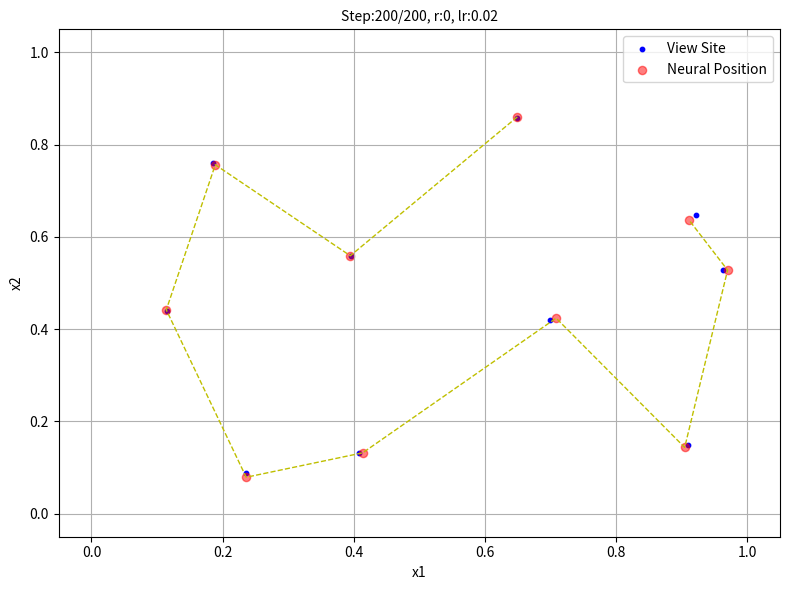

Write the Python code that produced this figure. (Note: this script raises an exception after producing the figure.)
import sys
import os
import time
import matplotlib.pyplot as plt
import numpy as np
import copy
from numpy import nan


# ======================================================
# 胜者为王：输出层神经元竞争得到内积最大的id
def WTA(x, W):
    innerdot = np.array([(x-ww).dot(x-ww) for ww in W])
    return np.where(innerdot == np.min(innerdot))[0][0]


# ======================================================
# 领域函数
def fu_neighbor(center_id, length, r):
    nb_list = []
    for i in range(center_id-r, center_id+r+1):
        if i >= 0 and i <= length-1:
            nb_list.append(i)
        elif i < 0:
            nb_list.append(i+length)
        else:
            nb_list.append(i-length)

    return nb_list


# ======================================================
# 竞争策略：一维拓扑结构
def compete1(X, W, lr, r):
    for xx in X:
        id = WTA(xx, W)

        nb_list = fu_neighbor(id, W.shape[0], r)

        for iid in nb_list:
            W[iid] = W[iid] + lr*(xx-W[iid])

        for id in range(W.shape[0]):
            W[id] = W[id] + (np.random.random(2) - 0.5) * lr**2

    return W


# ======================================================
# 出图
def show_data(data, lineflag=0, title=''):
    if lineflag == 0:
        plt.scatter(data[:, 0], data[:, 1], s=10, c='blue', label='View Site')
    else:
        plt.scatter(data[:, 0], data[:, 1], s=35,
                    c='red', label='Neural Position', alpha=0.5)
        plt.plot(data[:, 0], data[:, 1], 'y--', linewidth=1)

    plt.xlabel("x1")
    plt.ylabel("x2")
    plt.axis([-0.05, 1.05, -0.05, 1.05])

    if len(title) > 0:
        plt.title(title, fontsize=10)

    plt.grid(True)
    plt.tight_layout()
    plt.legend(loc='upper right')


# ======================================================
def main():

    np.random.seed(9)

    # -------------------------------------------------------------------
    # 生成数据
    X_train = [[236, 53], [408, 79], [909, 89], [115, 264], [396, 335],
              [185, 456], [699, 252], [963, 317], [922, 389], [649, 515]]


    X_train = np.array([[xy[0]/1000, xy[1]/600] for xy in X_train])


    # -------------------------------------------------------------------
    # initialization
    num_epochs = 200
    d = 10
    lr_start = 0.3;  lr_end = 0.02
    r_start = 2;     r_end = 0

    W = np.random.rand(d, X_train.shape[1])

    # -------------------------------------------------------------------
    # 训练
    plt.rcParams['figure.figsize'] = (8, 6)
    plt.draw()
    plt.pause(0.2)

    for epoch in range(num_epochs):
        lr = lr_start*(1-epoch/(num_epochs-1)) + lr_end*epoch/(num_epochs-1)
        r = int(r_start*(1-(epoch/(num_epochs-1))) +
                r_end*epoch/(num_epochs-1))

        W = compete1(X_train, W, lr, r)

        
        # plt.clf()
        # show_data(X_train, 0)
        # show_data(W, 1, "Step:%d/%d, r:%d, lr:%4.2f" %
        #       (epoch+1, num_epochs, r, lr))
        # plt.draw() 
        # plt.pause(0.001)
    
    show_data(X_train, 0)
    show_data(W, 1, "Step:%d/%d, r:%d, lr:%4.2f" %
              (epoch+1, num_epochs, r, lr))
    plt.savefig('homework/ann-hw3/picture/jieguo3-3.png', dpi=500)
    plt.show()


if __name__ == '__main__':
    main()
